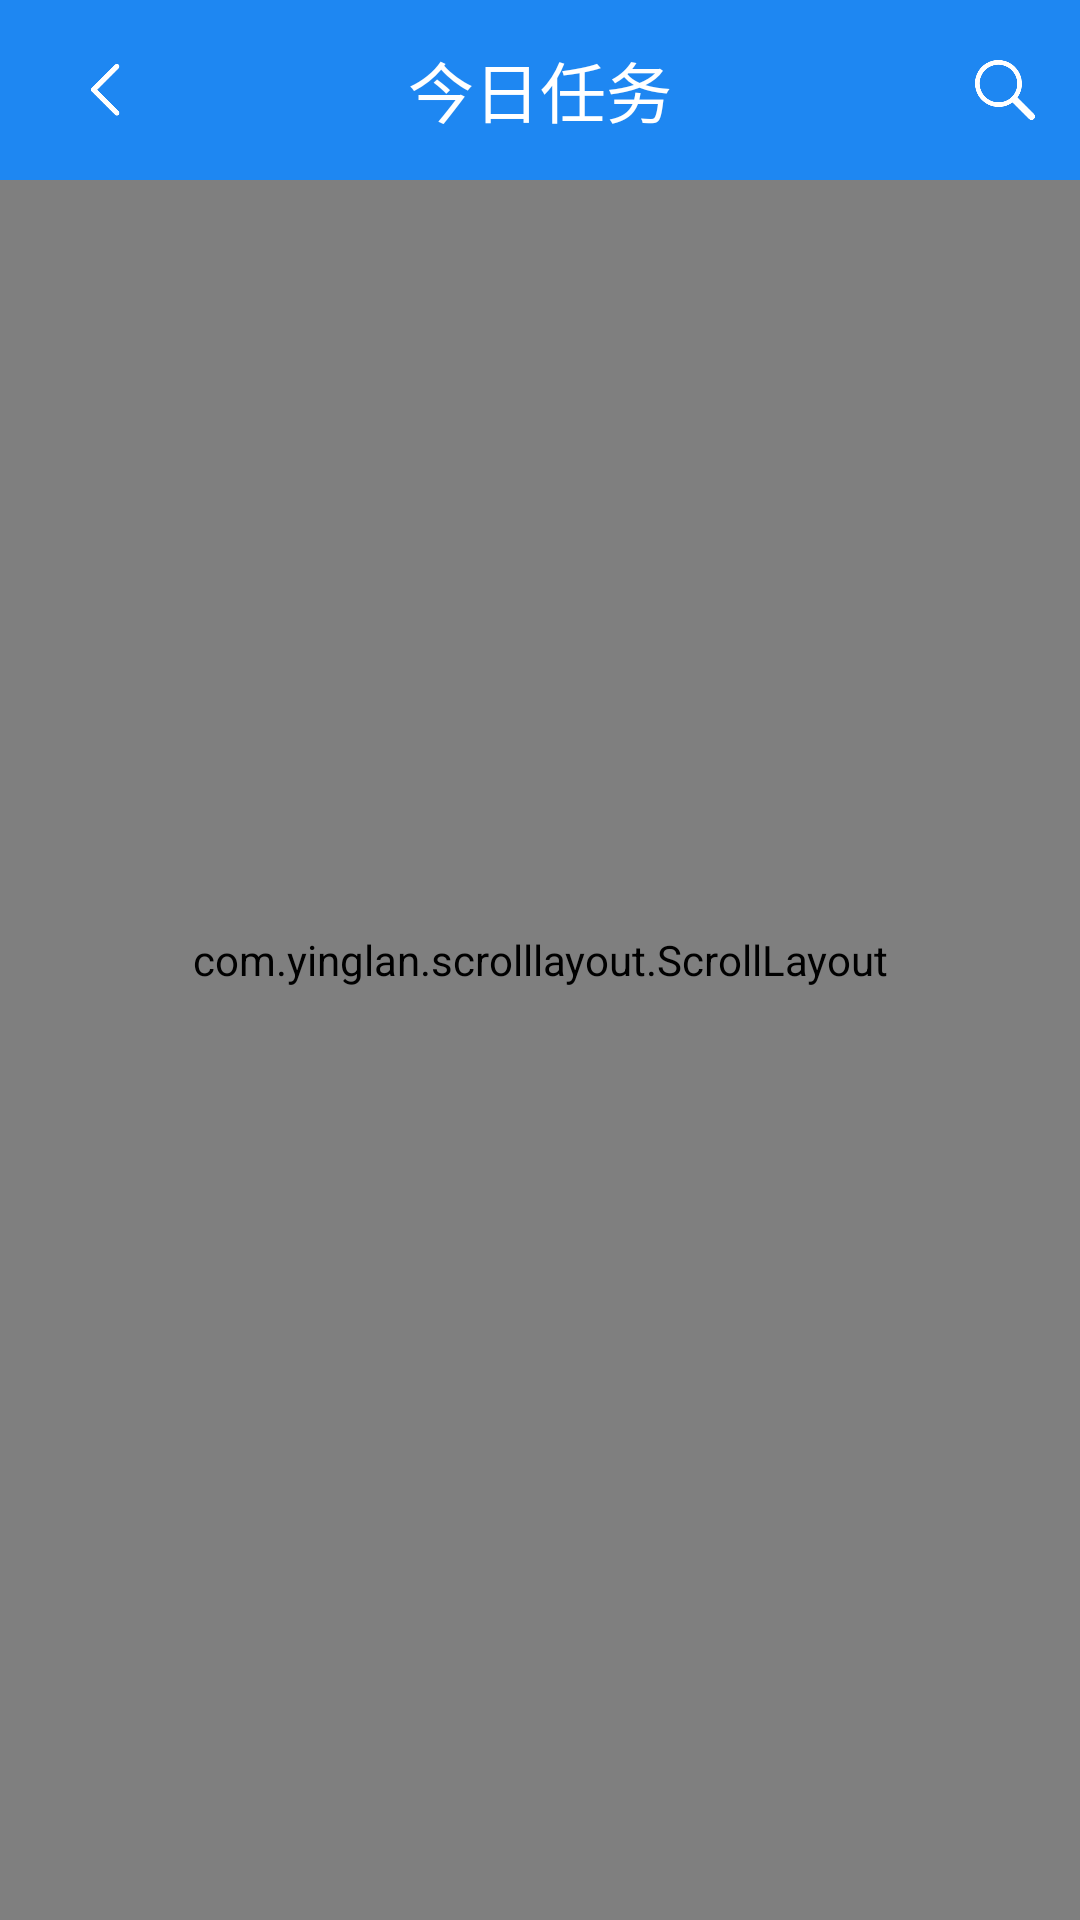

Here is an Android app screen rendered from its layout file. Give the layout XML and the strings, colors and styles it references.
<!-- AndroidManifest.xml: application theme AppTheme -->
<!-- res/layout/activity_day_task_list_map.xml -->
<?xml version="1.0" encoding="utf-8"?>
<android.support.v4.widget.DrawerLayout
    xmlns:android="http://schemas.android.com/apk/res/android"
    xmlns:tools="http://schemas.android.com/tools"
    android:id="@+id/drawer_layout"
    android:layout_width="match_parent"
    android:layout_height="match_parent"
    android:fitsSystemWindows="true"
    tools:openDrawer="start">
    <RelativeLayout xmlns:android="http://schemas.android.com/apk/res/android"
        android:layout_width="match_parent"
        android:layout_height="match_parent"
        android:background="@color/white"
        >

        <View
            android:id="@+id/main"
            android:layout_width="match_parent"
            android:layout_height="0.5px"
            android:background="@color/common_blue" />

        <com.baidu.mapapi.map.MapView
            android:id="@+id/mapView"
            android:layout_width="match_parent"
            android:layout_height="match_parent"></com.baidu.mapapi.map.MapView>

        <com.yinglan.scrolllayout.ScrollLayout
            android:id="@+id/scroll_down_layout"
            android:layout_width="match_parent"
            android:layout_height="match_parent"
            android:layout_alignParentBottom="true"
            android:background="#000000">

            <RelativeLayout
                android:layout_width="match_parent"
                android:layout_height="match_parent">

                <com.jiayuan.shuibiao.view.LoadListView
                    android:id="@+id/listview"
                    android:layout_width="match_parent"
                    android:layout_height="match_parent"
                    android:background="@color/white"></com.jiayuan.shuibiao.view.LoadListView>

                <TextView
                    android:id="@+id/text_foot"
                    android:layout_width="match_parent"
                    android:layout_height="50dp"
                    android:background="@color/common_blue"
                    android:clickable="true"
                    android:gravity="center"
                    android:text="点击或上滑打开" />
            </RelativeLayout>

        </com.yinglan.scrolllayout.ScrollLayout>

        <LinearLayout
            android:id="@+id/title_layout"
            android:layout_width="match_parent"
            android:layout_height="60dp"
            android:background="@color/common_blue"
            android:orientation="horizontal">

            <LinearLayout
                android:layout_width="0dp"
                android:layout_weight="0.5"
                android:gravity="left|center"
                android:layout_height="match_parent">
                <ImageView
                    android:id="@+id/backBtn"
                    android:layout_width="40dp"
                    android:layout_height="40dp"
                    android:padding="10dp"
                    android:layout_marginLeft="15dp"
                    android:src="@drawable/back"
                    />
            </LinearLayout>

            <LinearLayout
                android:layout_width="0dp"
                android:layout_height="wrap_content"
                android:layout_gravity="center"
                android:layout_weight="1"
                android:gravity="center_horizontal"
                android:orientation="horizontal">
                <TextView
                    android:layout_width="wrap_content"
                    android:layout_height="wrap_content"
                    android:textColor="@color/white"
                    android:textSize="22sp"
                    android:text="今日任务" />
            </LinearLayout>

            <LinearLayout
                android:layout_width="0dp"
                android:layout_height="match_parent"
                android:layout_gravity="right"
                android:layout_weight="0.5"
                android:gravity="right|center"
                android:orientation="horizontal">
                <ImageView
                    android:id="@+id/searchBtn"
                    android:layout_width="20dp"
                    android:layout_height="20dp"
                    android:layout_marginRight="15dp"
                    android:src="@drawable/search"/>
            </LinearLayout>
        </LinearLayout>


        <include
            layout="@layout/day_task_nav_item"
            android:id="@+id/navLayout"
            android:layout_width="match_parent"
            android:layout_height="wrap_content"
            android:layout_alignParentBottom="true"
            android:visibility="gone"/>

    </RelativeLayout>

    <include layout="@layout/day_list_filter_layout"
        android:layout_width="match_parent"
        android:layout_gravity="end"
        android:layout_height="match_parent"/>
</android.support.v4.widget.DrawerLayout>
<!-- res/layout/day_task_nav_item.xml (included above) -->
<?xml version="1.0" encoding="utf-8"?>
<LinearLayout xmlns:android="http://schemas.android.com/apk/res/android"
    android:orientation="vertical"
    android:layout_width="match_parent"
    android:layout_height="wrap_content"
    android:paddingLeft="10dp"
    android:paddingRight="10dp"
    android:background="@color/white">

    <RelativeLayout
        android:layout_width="match_parent"
        android:layout_height="30dp"
        android:gravity="center|left"
        android:orientation="horizontal">
        <TextView
            android:id="@+id/userIdDesc"
            android:layout_width="wrap_content"
            android:layout_height="wrap_content"
            android:text="用户号："
            android:textColor="@color/black"
            android:textSize="16sp"/>
        <TextView
            android:id="@+id/userId"
            android:layout_toRightOf="@+id/userIdDesc"
            android:layout_width="wrap_content"
            android:layout_height="wrap_content"
            android:textColor="@color/black"
            android:textSize="16sp"/>

        <TextView
            android:id="@+id/close"
            android:layout_width="wrap_content"
            android:layout_height="wrap_content"
            android:layout_alignParentRight="true"
            android:text="关闭"/>
    </RelativeLayout>

    <LinearLayout
        android:layout_width="match_parent"
        android:layout_height="25dp"
        android:orientation="horizontal"
        android:gravity="center|left">

        <TextView
            android:layout_width="wrap_content"
            android:layout_height="wrap_content"
            android:text="钢号："/>
        <TextView
            android:id="@+id/waterMeterId"
            android:layout_width="wrap_content"
            android:layout_height="wrap_content" />

    </LinearLayout>

    <RelativeLayout
        android:layout_width="match_parent"
        android:layout_height="25dp"
        android:orientation="horizontal"
        android:gravity="center|left">
        <TextView
            android:id="@+id/nameDesc"
            android:layout_width="wrap_content"
            android:layout_height="wrap_content"
            android:text="姓名："/>
        <TextView
            android:id="@+id/userName"
            android:layout_toRightOf="@+id/nameDesc"
            android:layout_width="wrap_content"
            android:layout_height="wrap_content"/>

        <TextView
            android:id="@+id/distance"
            android:layout_width="wrap_content"
            android:layout_height="wrap_content"
            android:layout_alignParentRight="true"
            android:textColor="@color/common_blue"/>
    </RelativeLayout>

    <RelativeLayout
        android:layout_width="match_parent"
        android:layout_height="25dp"
        android:gravity="center|left">
        <TextView
            android:id="@+id/addressDesc"
            android:layout_width="wrap_content"
            android:layout_height="wrap_content"
            android:text="地址："/>
        <TextView
            android:id="@+id/address"
            android:layout_toRightOf="@+id/addressDesc"
            android:layout_width="wrap_content"
            android:layout_height="wrap_content" />
    </RelativeLayout>


    <LinearLayout
        android:id="@+id/navButton"
        android:layout_width="match_parent"
        android:layout_height="60dp"
        android:orientation="horizontal"
        android:paddingTop="10dp"
        android:paddingBottom="10dp"
        android:gravity="center">
        <TextView
            android:background="@drawable/bg_confirm_btn"
            android:layout_width="match_parent"
            android:layout_height="match_parent"
            android:textColor="@color/white"
            android:textSize="20sp"
            android:gravity="center"
            android:text="导航"/>
    </LinearLayout>


</LinearLayout>
<!-- res/layout/day_list_filter_layout.xml (included above) -->
<?xml version="1.0" encoding="utf-8"?>
<LinearLayout xmlns:android="http://schemas.android.com/apk/res/android"
    android:id="@+id/ll_popup"
    android:layout_width="match_parent"
    android:layout_height="match_parent"
    android:clickable="true"
    android:orientation="horizontal">

    <View
        android:id="@+id/popup_goods_noview"
        android:layout_width="48dp"
        android:layout_height="match_parent"/>

    <RelativeLayout
        android:layout_width="match_parent"
        android:layout_height="match_parent"
        android:background="#ffffff">

        <LinearLayout
            android:layout_width="match_parent"
            android:layout_height="match_parent"
            android:layout_above="@+id/filter_layout"
            android:layout_alignParentStart="true"
            android:orientation="vertical">

            <LinearLayout
                android:layout_width="match_parent"
                android:layout_height="50dp"
                android:layout_gravity="bottom"
                android:background="#e6e6e6"
                android:orientation="horizontal">

                <LinearLayout
                    android:layout_width="match_parent"
                    android:layout_height="match_parent"
                    android:paddingLeft="20dp"
                    android:gravity="left|center">

                    <TextView
                        android:layout_width="wrap_content"
                        android:layout_height="wrap_content"
                        android:text="筛选"
                        android:textColor="@color/common_blue"
                        android:textSize="20sp" />

                </LinearLayout>
            </LinearLayout>

            <LinearLayout
                android:layout_width="match_parent"
                android:layout_height="1dp"
                android:background="@color/common_background"></LinearLayout>

            <TextView
                android:layout_width="wrap_content"
                android:layout_height="wrap_content"
                android:layout_marginTop="14dp"
                android:layout_marginLeft="20dp"
                android:textSize="18sp"
                android:text="完成情况" />

            <TextView
                android:id="@+id/completedFlag"
                android:layout_width="match_parent"
                android:layout_height="40dp"
                android:background="@drawable/bg_edittext"
                android:drawableRight="@drawable/icon_down"
                android:padding="5dp"
                android:layout_marginLeft="20dp"
                android:layout_marginRight="20dp"
                android:layout_marginTop="10dp"
                android:textColor="@color/content_color"
                android:textSize="20sp"
                android:text="请选择"/>


            <TextView
                android:id="@+id/completedFlagHidden"
                android:layout_width="wrap_content"
                android:layout_height="wrap_content"
                android:visibility="gone"/>

            <EditText
                android:id="@+id/userNameOrWaterMeterId"
                android:layout_width="match_parent"
                android:layout_height="40dp"
                android:paddingLeft="5dp"
                android:layout_marginLeft="20dp"
                android:layout_marginRight="20dp"
                android:layout_marginTop="10dp"
                android:background="@drawable/bg_edittext"
                android:hint="用户名/钢号" />

            <LinearLayout
                android:layout_width="match_parent"
                android:layout_height="wrap_content"
                android:layout_marginTop="40dp"
                android:layout_marginBottom="14dp"
                android:orientation="horizontal">

                <TextView
                    android:id="@+id/confirm"
                    android:layout_width="0dp"
                    android:layout_height="40dp"
                    android:layout_weight="1"
                    android:layout_marginLeft="20dp"
                    android:layout_marginRight="10dp"
                    android:background="@drawable/bg_confirm_btn"
                    android:gravity="center"
                    android:text="确定"
                    android:textSize="18sp"
                    android:textColor="#ffffff" />

                <TextView
                    android:id="@+id/cancel"
                    android:layout_width="0dp"
                    android:layout_height="40dp"
                    android:layout_weight="1"
                    android:layout_marginLeft="10dp"
                    android:layout_marginRight="20dp"
                    android:background="@drawable/bg_cancel_btn"
                    android:textColor="#ffffff"
                    android:gravity="center"
                    android:textSize="18sp"
                    android:text="取消" />

            </LinearLayout>
        </LinearLayout>
    </RelativeLayout>
</LinearLayout>
<!-- resources referenced by this layout -->
<resources>
  <color name="black">#000000</color>
  <color name="common_background">#cdcdcd</color>
  <color name="common_blue">#1e87f2</color>
  <color name="content_color">#666666</color>
  <color name="white">#ffffff</color>
  <!-- drawable back: png bitmap (drawable, 1108 bytes) -->
  <!-- drawable bg_cancel_btn (drawable) -->
  <?xml version="1.0" encoding="utf-8"?>
  <shape xmlns:android="http://schemas.android.com/apk/res/android">
      <solid android:color="#efb336" />
      <corners android:radius="2dp" />
  
  </shape>
  <!-- drawable bg_confirm_btn (drawable) -->
  <?xml version="1.0" encoding="utf-8"?>
  <shape xmlns:android="http://schemas.android.com/apk/res/android">
      <solid android:color="@color/common_blue" />
      <corners android:radius="2dp" />
  
  </shape>
  <!-- drawable search: png bitmap (drawable, 3871 bytes) -->
  <style name="AppTheme" parent="AppBaseTheme">
  
      </style>
  <style name="AppBaseTheme" parent="Theme.AppCompat.Light.DarkActionBar">
          
          <item name="android:textAllCaps">false</item>
          <item name="android:windowActionBar">false</item>
          <item name="windowActionBar">false</item>
          <item name="android:windowAnimationStyle">@style/AnimationActivity</item>
          <item name="windowNoTitle">true</item>
          <item name="colorPrimary">@color/colorPrimary</item>
          <item name="colorPrimaryDark">@color/common_blue</item>
          <item name="colorAccent">@color/colorAccent</item>
          <item name="android:windowDisablePreview">true</item>
          <item name="android:windowBackground">@android:color/transparent</item>
      </style>
  <style name="AnimationActivity" parent="@android:style/Animation.Activity">
          <item name="android:activityOpenEnterAnimation">@anim/slide_in_left</item>
          <item name="android:activityOpenExitAnimation">@anim/slide_out_left</item>
          <item name="android:activityCloseEnterAnimation">@anim/slide_in_right</item>
          <item name="android:activityCloseExitAnimation">@anim/slide_out_right</item>
      </style>
  <color name="colorPrimary">#008577</color>
  <color name="colorAccent">#D81B60</color>
</resources>
